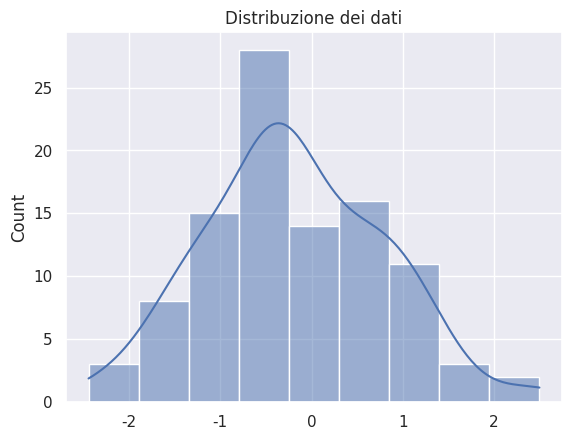

Here is the Python script that generated this plot:
import matplotlib.pyplot as plt
import seaborn as sns
import numpy as np

sns.set_theme(style="darkgrid")

data = np.random.normal(size=100)

sns.histplot(data, kde = True )
plt.title ('Distribuzione dei dati')
plt.show()